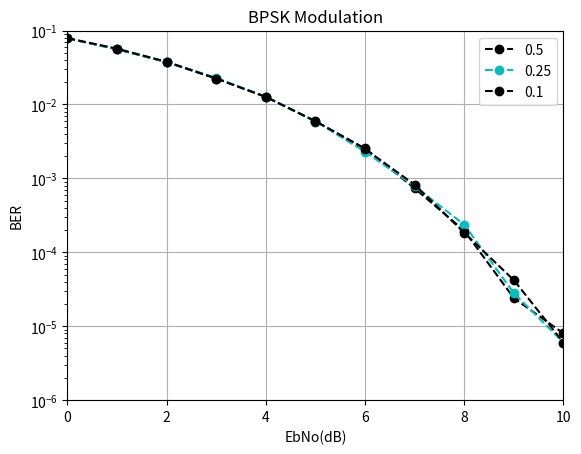

Source code (Python):
import random

from numpy import sqrt
from numpy.random import rand, randn
import matplotlib.pyplot as plt


def BPSK_SIM(p, N=500000):
    EbNodB_range = range(0, 11)
    itr = len(EbNodB_range)
    ber = [None] * itr

    for n in range(0, itr):
        EbNodB = EbNodB_range[n]
        EbNo = 10.0 ** (EbNodB / 10.0)
        x = 2 * (rand(N) >= p) - 1
        noise_std = 1 / sqrt(2 * EbNo)
        y = x + noise_std * randn(N)
        y_d = 2 * (y >= 0) - 1
        errors = (x != y_d).sum()
        ber[n] = 1.0 * errors / N

        print("EbNodB:", EbNodB)
        print("Error bits:", errors)
        print("Error probability:", ber[n])
    return EbNodB_range, ber


def plot(P):
    for p in P:
        EbNodB_range, ber = BPSK_SIM(p)
        plt.plot(EbNodB_range, ber, 'bo--', color=random.choice(["g", "b", "r", "y", 'c', 'm', 'k']), label=f"{p}")
    plt.axis([0, 10, 1e-6, 0.1])
#     plt.xscale('linear')
    plt.yscale('log')
    plt.xlabel('EbNo(dB)')
    plt.ylabel('BER')
    plt.legend()
    plt.grid(True)
    plt.title('BPSK Modulation')
    plt.show()


if __name__ == '__main__':
    plot([0.5, 0.25, 0.1])
